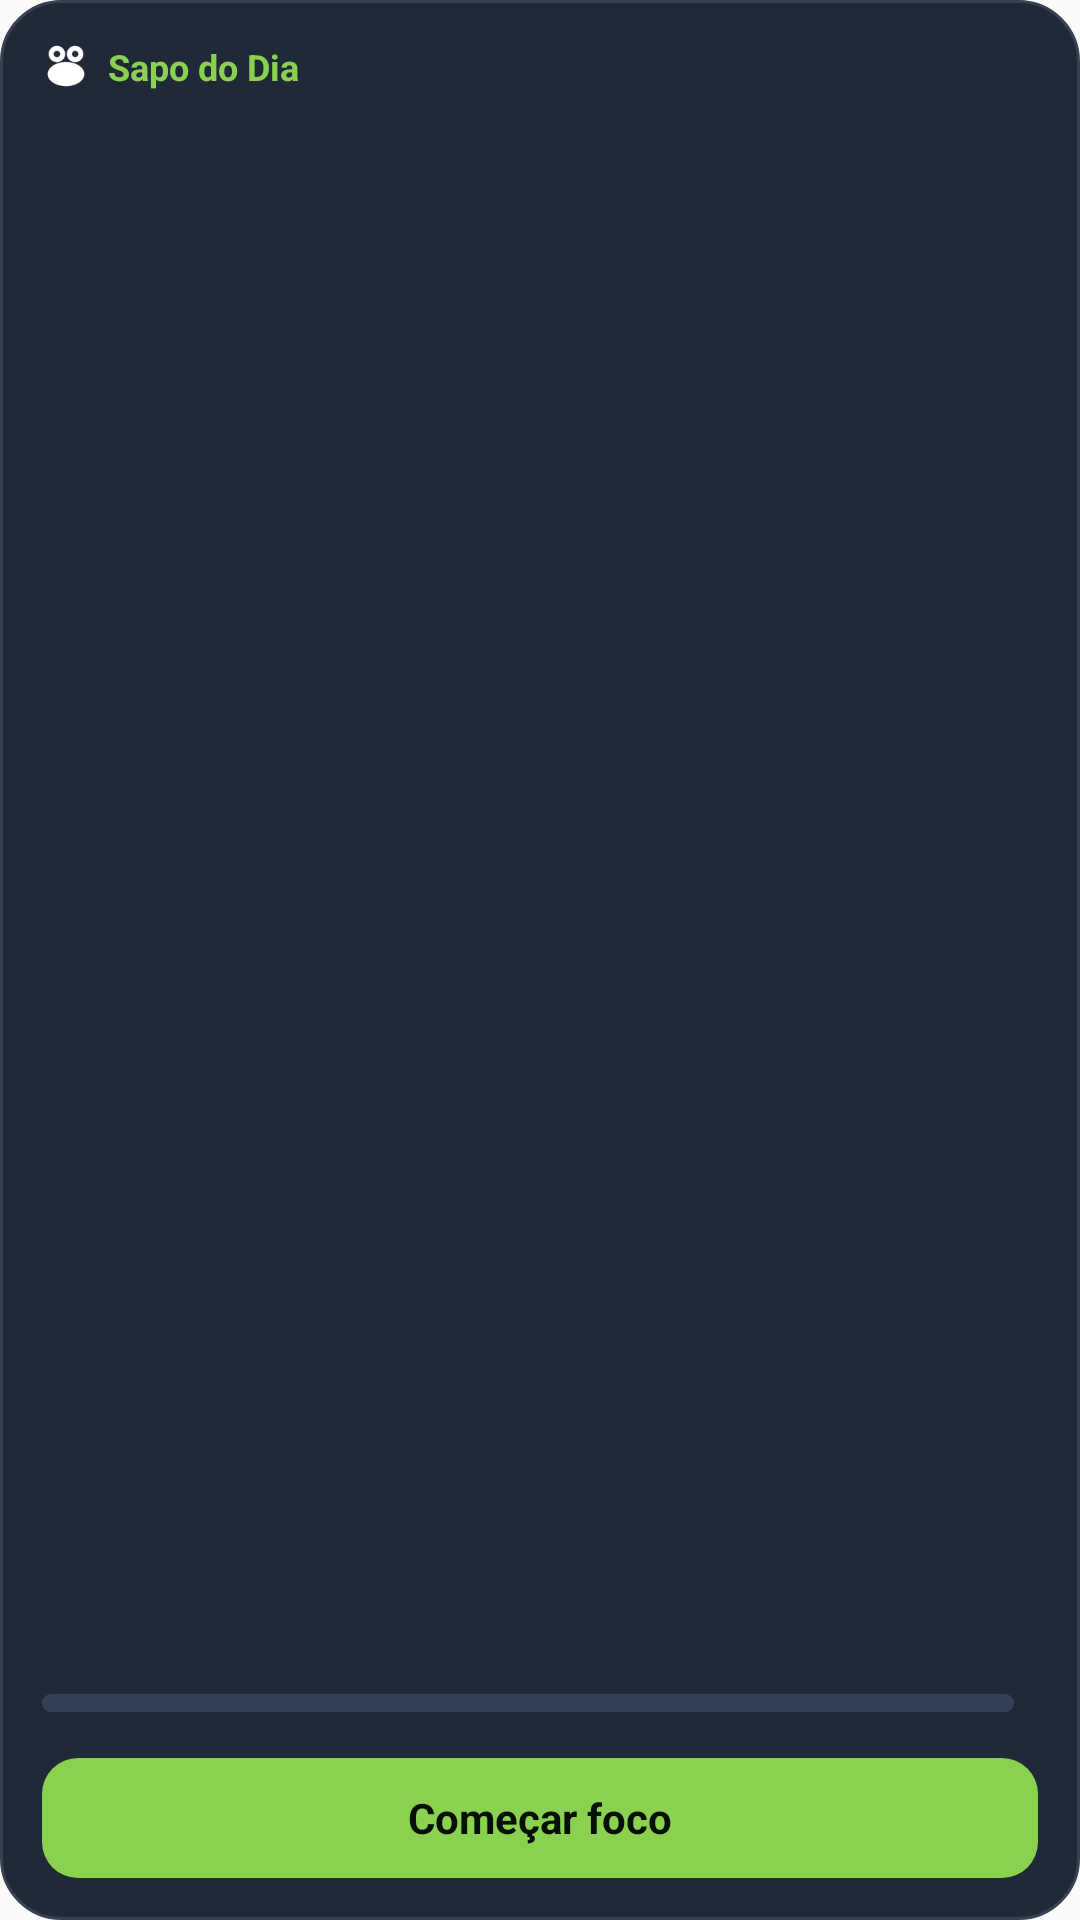

Produce the Android XML layout that renders to this screen, including the resource entries it uses.
<!-- AndroidManifest.xml: application theme AppTheme -->
<!-- res/layout/widget_frog.xml -->
<?xml version="1.0" encoding="utf-8"?>
<FrameLayout xmlns:android="http://schemas.android.com/apk/res/android"
    android:id="@+id/frog_root"
    android:layout_width="match_parent"
    android:layout_height="match_parent"
    android:background="@drawable/widget_background"
    android:padding="14dp">

    
    <LinearLayout
        android:id="@+id/frog_state_active"
        android:layout_width="match_parent"
        android:layout_height="match_parent"
        android:orientation="vertical">

        <LinearLayout
            android:layout_width="match_parent"
            android:layout_height="wrap_content"
            android:orientation="horizontal"
            android:gravity="center_vertical">
            <ImageView
                android:layout_width="16dp"
                android:layout_height="16dp"
                android:layout_marginEnd="6dp"
                android:src="@drawable/ic_stat_frog" />
            <TextView
                android:id="@+id/frog_label"
                android:layout_width="0dp"
                android:layout_height="wrap_content"
                android:layout_weight="1"
                android:text="Sapo do Dia"
                android:textColor="#8BD150"
                android:textSize="12sp"
                android:textStyle="bold" />
        </LinearLayout>

        <TextView
            android:id="@+id/frog_title"
            android:layout_width="match_parent"
            android:layout_height="0dp"
            android:layout_weight="1"
            android:layout_marginTop="6dp"
            android:ellipsize="end"
            android:maxLines="2"
            android:gravity="center_vertical"
            android:textColor="#F3F4F6"
            android:textSize="17sp"
            android:textStyle="bold" />

        <LinearLayout
            android:id="@+id/frog_steps_row"
            android:layout_width="match_parent"
            android:layout_height="wrap_content"
            android:layout_marginBottom="10dp"
            android:orientation="horizontal"
            android:gravity="center_vertical">
            <ProgressBar
                android:id="@+id/frog_progress"
                style="@android:style/Widget.ProgressBar.Horizontal"
                android:layout_width="0dp"
                android:layout_height="6dp"
                android:layout_weight="1"
                android:max="100"
                android:progressDrawable="@drawable/widget_frog_progress" />
            <TextView
                android:id="@+id/frog_steps"
                android:layout_width="wrap_content"
                android:layout_height="wrap_content"
                android:layout_marginStart="8dp"
                android:textColor="#9CA3AF"
                android:textSize="12sp" />
        </LinearLayout>

        <TextView
            android:id="@+id/frog_btn_open"
            android:layout_width="match_parent"
            android:layout_height="40dp"
            android:background="@drawable/widget_btn_primary"
            android:gravity="center"
            android:text="Começar foco"
            android:textColor="#071006"
            android:textSize="14sp"
            android:textStyle="bold" />
    </LinearLayout>

    
    <LinearLayout
        android:id="@+id/frog_state_empty"
        android:layout_width="match_parent"
        android:layout_height="match_parent"
        android:orientation="vertical"
        android:gravity="center"
        android:visibility="gone">
        <TextView
            android:layout_width="wrap_content"
            android:layout_height="wrap_content"
            android:text="🐸"
            android:textSize="28sp" />
        <TextView
            android:layout_width="wrap_content"
            android:layout_height="wrap_content"
            android:layout_marginTop="4dp"
            android:gravity="center"
            android:text="Qual vai ser o seu Sapo de hoje?"
            android:textColor="#F3F4F6"
            android:textSize="15sp"
            android:textStyle="bold" />
        <TextView
            android:id="@+id/frog_btn_choose"
            android:layout_width="match_parent"
            android:layout_height="40dp"
            android:layout_marginTop="12dp"
            android:background="@drawable/widget_btn_primary"
            android:gravity="center"
            android:text="Escolher sapo"
            android:textColor="#071006"
            android:textSize="14sp"
            android:textStyle="bold" />
    </LinearLayout>

    
    <LinearLayout
        android:id="@+id/frog_state_done"
        android:layout_width="match_parent"
        android:layout_height="match_parent"
        android:orientation="vertical"
        android:gravity="center"
        android:visibility="gone">
        <TextView
            android:layout_width="wrap_content"
            android:layout_height="wrap_content"
            android:gravity="center"
            android:text="🎉 Sapo engolido!"
            android:textColor="#F3F4F6"
            android:textSize="16sp"
            android:textStyle="bold" />
        <TextView
            android:id="@+id/frog_done_title"
            android:layout_width="match_parent"
            android:layout_height="wrap_content"
            android:layout_marginTop="2dp"
            android:ellipsize="end"
            android:gravity="center"
            android:maxLines="1"
            android:textColor="#9CA3AF"
            android:textSize="12sp" />
        <TextView
            android:layout_width="wrap_content"
            android:layout_height="wrap_content"
            android:layout_marginTop="8dp"
            android:gravity="center"
            android:text="Ainda tem energia pra outro?"
            android:textColor="#D1D5DB"
            android:textSize="13sp" />
        <LinearLayout
            android:layout_width="match_parent"
            android:layout_height="wrap_content"
            android:layout_marginTop="10dp"
            android:orientation="horizontal">
            <TextView
                android:id="@+id/frog_btn_another"
                android:layout_width="0dp"
                android:layout_height="40dp"
                android:layout_weight="1"
                android:layout_marginEnd="6dp"
                android:background="@drawable/widget_btn_primary"
                android:gravity="center"
                android:text="Escolher outro"
                android:textColor="#071006"
                android:textSize="13sp"
                android:textStyle="bold" />
            <TextView
                android:id="@+id/frog_btn_rest"
                android:layout_width="0dp"
                android:layout_height="40dp"
                android:layout_weight="1"
                android:layout_marginStart="6dp"
                android:background="@drawable/widget_btn_secondary"
                android:gravity="center"
                android:text="Por hoje chega"
                android:textColor="#F3F4F6"
                android:textSize="13sp"
                android:textStyle="bold" />
        </LinearLayout>
    </LinearLayout>

    
    <LinearLayout
        android:id="@+id/frog_state_rest"
        android:layout_width="match_parent"
        android:layout_height="match_parent"
        android:orientation="vertical"
        android:gravity="center"
        android:visibility="gone">
        <TextView
            android:layout_width="wrap_content"
            android:layout_height="wrap_content"
            android:text="🌙"
            android:textSize="26sp" />
        <TextView
            android:layout_width="wrap_content"
            android:layout_height="wrap_content"
            android:layout_marginTop="4dp"
            android:gravity="center"
            android:text="Bom trabalho hoje."
            android:textColor="#F3F4F6"
            android:textSize="15sp"
            android:textStyle="bold" />
        <TextView
            android:layout_width="wrap_content"
            android:layout_height="wrap_content"
            android:layout_marginTop="2dp"
            android:gravity="center"
            android:text="Amanhã tem sapo novo 🐸"
            android:textColor="#9CA3AF"
            android:textSize="12sp" />
    </LinearLayout>
</FrameLayout>
<!-- resources referenced by this layout -->
<resources>
  <!-- drawable ic_stat_frog: png bitmap (drawable-hdpi, 917 bytes) -->
  <!-- drawable widget_background (drawable) -->
  <?xml version="1.0" encoding="utf-8"?>
  <shape xmlns:android="http://schemas.android.com/apk/res/android" android:shape="rectangle">
      <solid android:color="#1F2937" />
      <corners android:radius="20dp" />
      <stroke android:width="1dp" android:color="#374151" />
  </shape>
  <!-- drawable widget_btn_primary (drawable) -->
  <?xml version="1.0" encoding="utf-8"?>
  <shape android:shape="rectangle"
    xmlns:android="http://schemas.android.com/apk/res/android">
      <solid android:color="#ff8bd150" />
      <corners android:radius="12.0dip" />
  </shape>
  <!-- drawable widget_btn_secondary (drawable) -->
  <?xml version="1.0" encoding="utf-8"?>
  <shape xmlns:android="http://schemas.android.com/apk/res/android" android:shape="rectangle">
      <solid android:color="#2D3748" />
      <corners android:radius="12dp" />
  </shape>
  <!-- drawable widget_frog_progress (drawable) -->
  <?xml version="1.0" encoding="utf-8"?>
  <layer-list
    xmlns:android="http://schemas.android.com/apk/res/android">
      <item android:id="@android:id/background">
          <shape>
              <solid android:color="#ff334155" />
              <corners android:radius="4.0dip" />
          </shape>
      </item>
      <item android:id="@android:id/progress">
          <clip>
              <shape>
                  <solid android:color="#fffbbf24" />
                  <corners android:radius="4.0dip" />
              </shape>
          </clip>
      </item>
  </layer-list>
  <style name="AppTheme" parent="Theme.AppCompat.Light.DarkActionBar">
          
          <item name="colorPrimary">@color/colorPrimary</item>
          <item name="colorPrimaryDark">@color/colorPrimaryDark</item>
          <item name="colorAccent">@color/colorAccent</item>
          
          <item name="android:statusBarColor">@color/statusBarColor</item>
          
      </style>
  <color name="colorPrimary">#FBBF24</color>
  <color name="colorPrimaryDark">#B45309</color>
  <color name="colorAccent">#FBBF24</color>
  <color name="statusBarColor">#FBBF24</color>
</resources>
